Labelled photos from "dataset_split", an image-classification folder in AnGelo1007/cropintel-ai-platform. The possible labels are: corn, eggplant, pepper, rice, tomato.

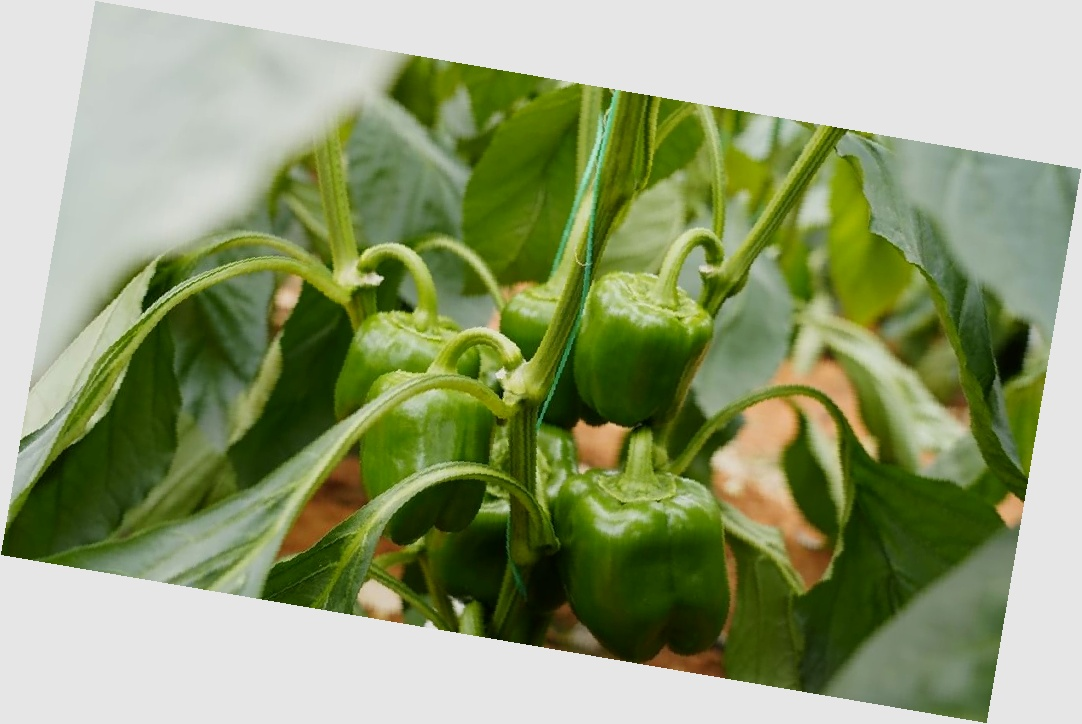
Label: pepper

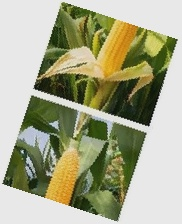
Label: corn

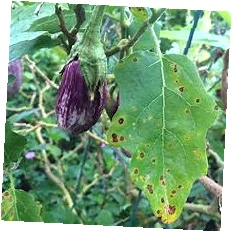
Label: eggplant

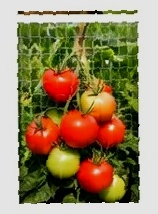
Label: tomato

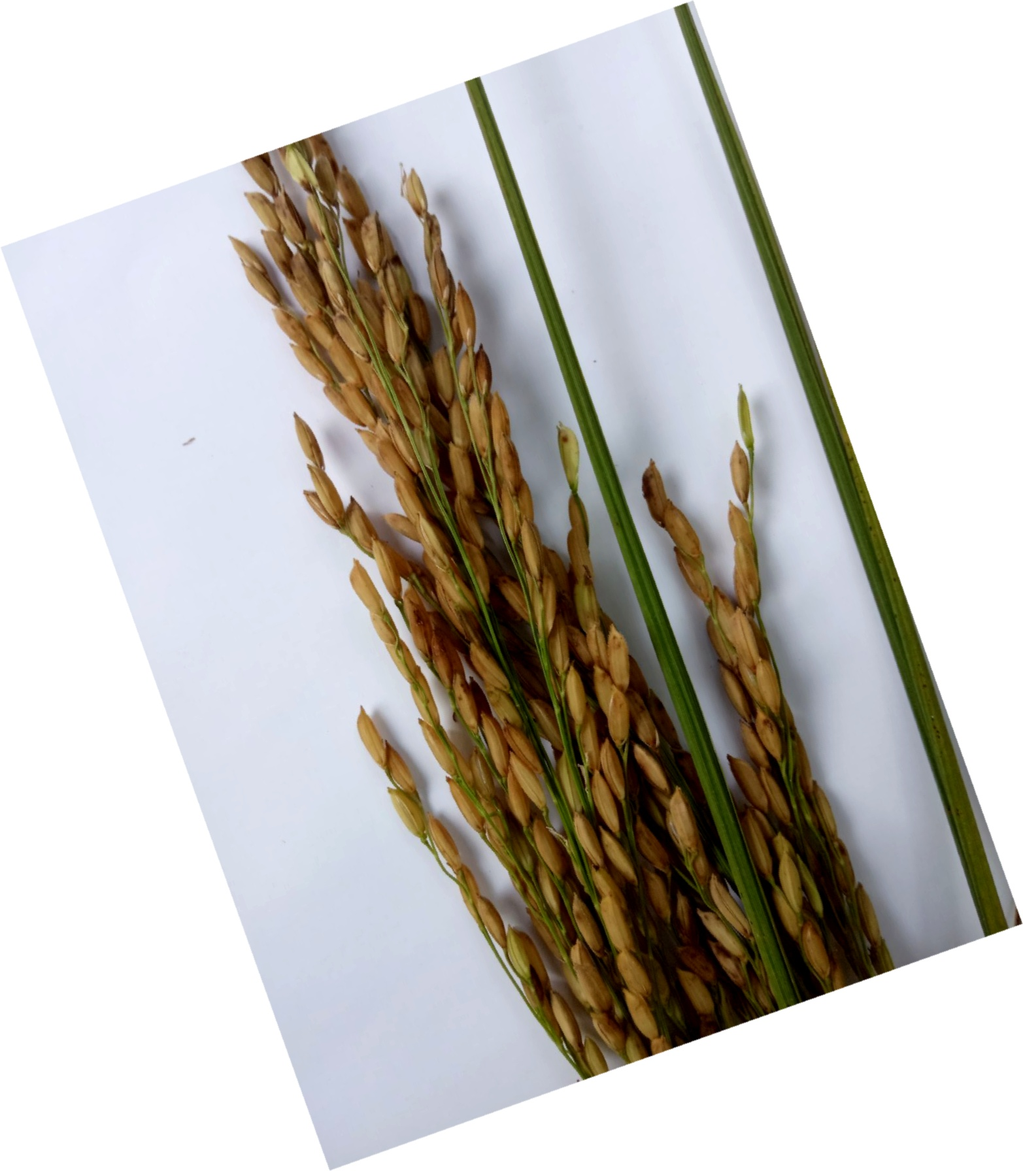
Label: rice

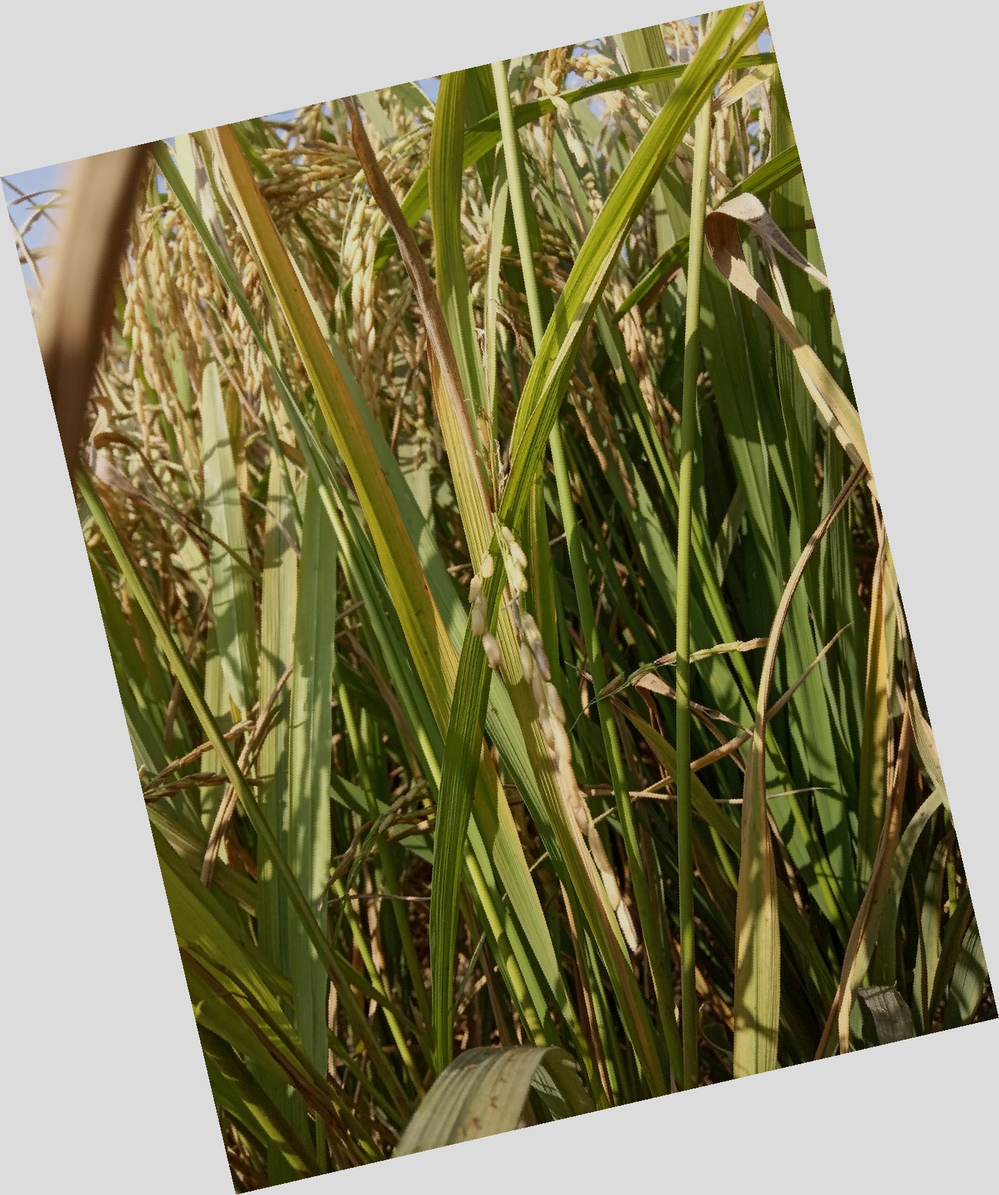
Label: rice
